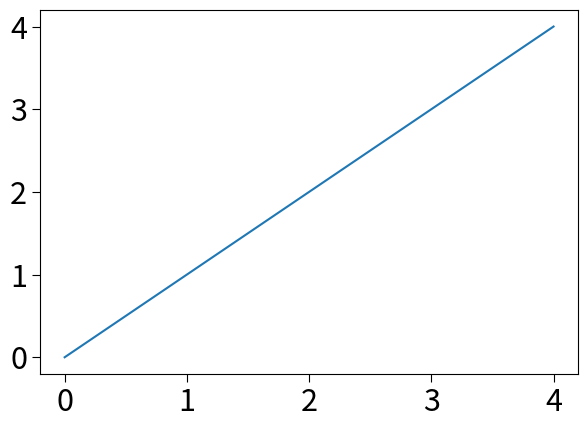

Write the Python code that produced this figure. (Note: this script raises an exception after producing the figure.)
'''Common formatting and print commands, for the book "Hands-on Signal
Analysis with Python".
These commands ensure a common layout, and reduce the code required to generate plots in the other modules.
'''

# [redacted]

# Import standard packages
import matplotlib.pyplot as plt
import os

# additional packages
import matplotlib as mpl


def set_fonts(fs=24):
    '''Set my favorite defaulte fonts'''
    
    font = {'family' : 'sans-serif',
            'weight' : 'normal',
            'size'   : fs}

    xtick = {'direction': 'out',
             'major.size': 6,
             'labelsize': fs-2}
    
    ytick = {'direction': 'out',
             'major.size': 6,
             'labelsize': fs-2}
    
    axes = {'labelsize': fs,
            'titlesize': fs}
    
    legend = {'fontsize': fs}
    
    figure = {'autolayout': True}
    
    mpl.rc('font', **font)
    mpl.rc('xtick', **xtick)
    mpl.rc('ytick', **ytick)
    mpl.rc('axes', **axes)
    mpl.rc('legend', **legend)
    mpl.rc('figure', **figure)
    
    
def show_data(out_file, out_dir = r'..\new_figures'):
    '''Save a figure with subplots to a file, and then display it'''
    
    # Generate the plot
    saveTo = os.path.join(out_dir, out_file)
    if out_file[-3:].lower() == 'jpg':
        plt.savefig(saveTo, dpi=200, quality=90)
    else:
        plt.savefig(saveTo, dpi=200)
    
    # Show the user where the file is saved to
    print('OutDir: {0}'.format(out_dir))
    print('Figure saved to {0}'.format(out_file))
    
    # Show the plot
    plt.show()
    plt.close()

    
if __name__ == '__main__':
    set_fonts()
    
    import numpy as np
    plt.plot(np.arange(5))    
    out_file = 'test.jpg'    
    show_data(out_file, out_dir = r'..\..\new_figures')
    
